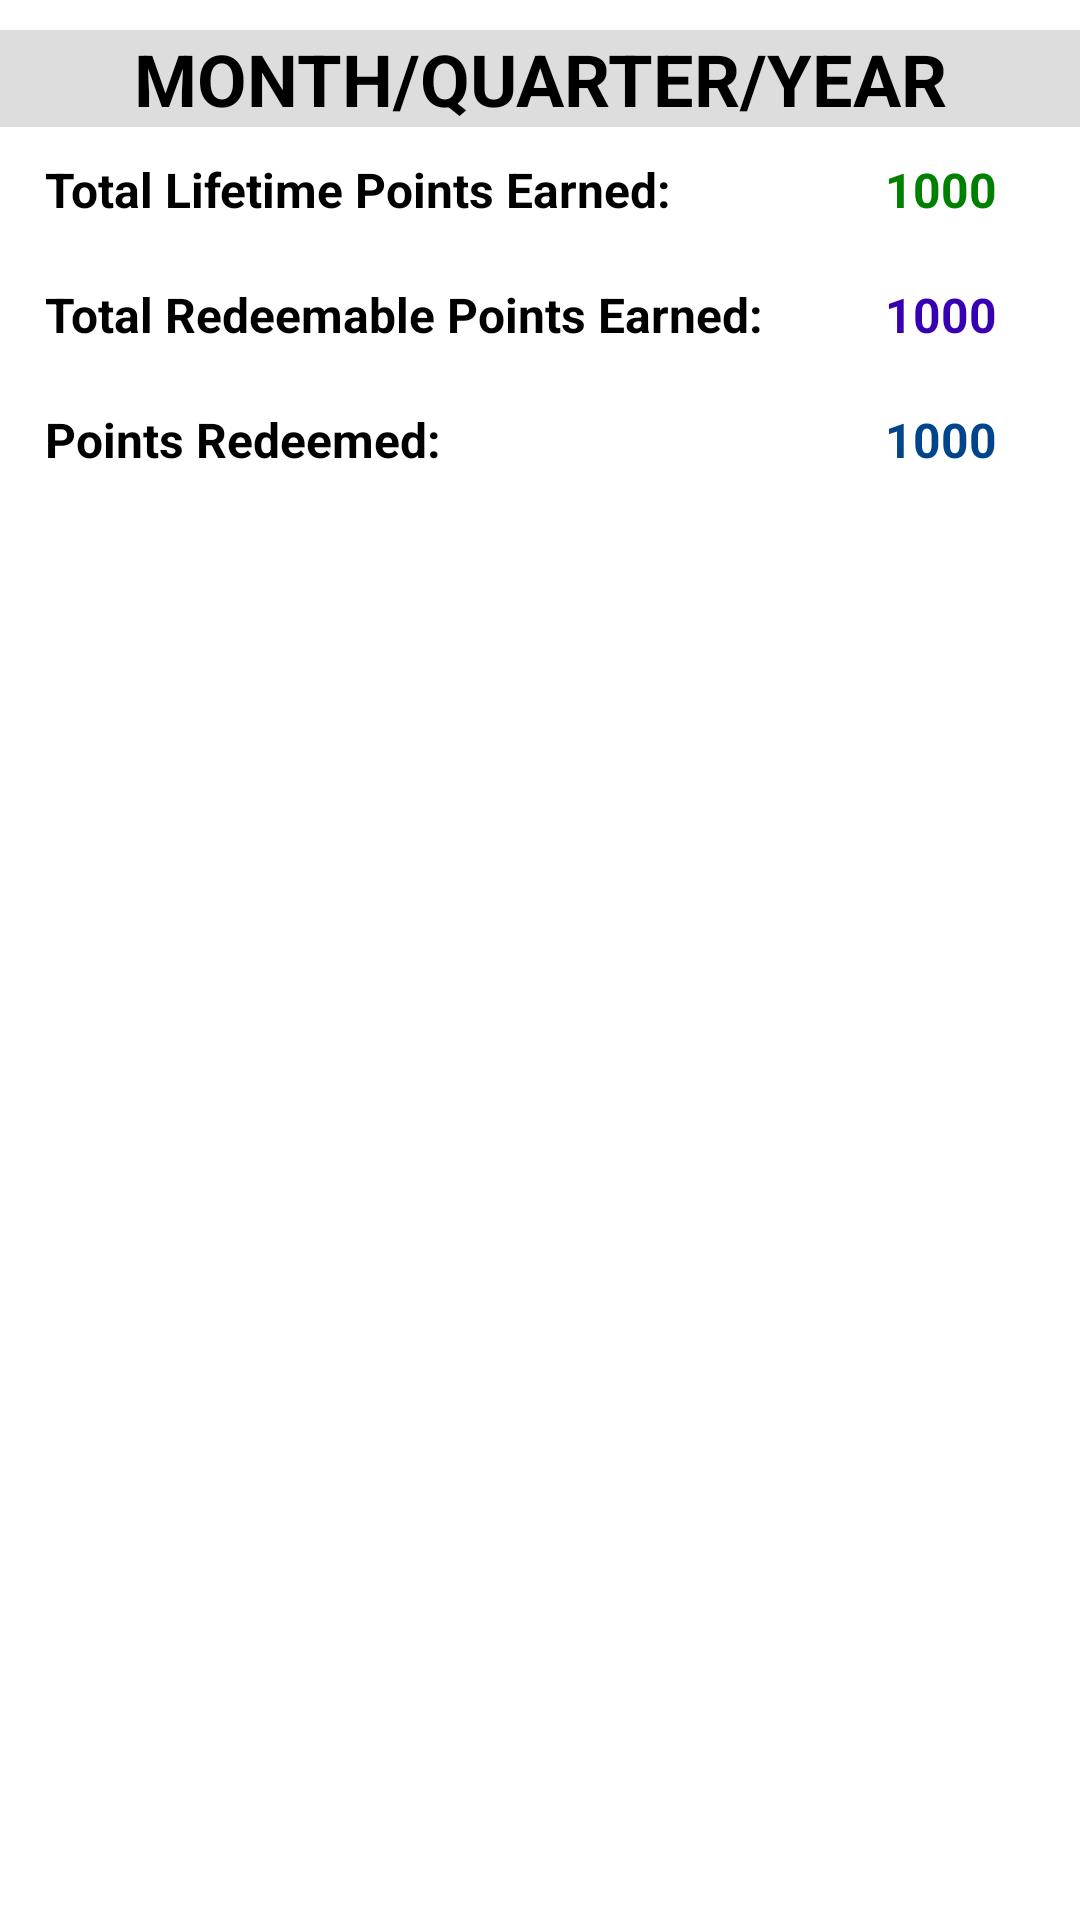

Produce the Android XML layout that renders to this screen, including the resource entries it uses.
<!-- AndroidManifest.xml: application theme AppTheme -->
<!-- res/layout/fragment_rewards_list_item.xml -->
<?xml version="1.0" encoding="utf-8"?>
<LinearLayout
    android:id="@+id/reward_list_child"
    xmlns:android="http://schemas.android.com/apk/res/android" android:layout_width="match_parent"
    android:layout_height="wrap_content"
    android:layout_marginTop="10dp"
    android:orientation="vertical">



        <LinearLayout
            android:layout_width="match_parent"
            android:layout_height="wrap_content"
            android:orientation="horizontal"
            android:layout_marginTop="10dp">

            
            <TextView
                android:id="@+id/tvTitle"
                android:layout_width="match_parent"
                android:layout_height="wrap_content"
                android:text="MONTH/QUARTER/YEAR"
                android:textColor="@color/black"
                android:textStyle="bold"
                android:textSize="24sp"
                android:gravity="center"
                android:background="#dddddd"></TextView>

        </LinearLayout>
        <LinearLayout
            android:layout_width="match_parent"
            android:layout_height="wrap_content"
            android:orientation="horizontal"
            android:layout_marginTop="10dp">

            <TextView
                android:id="@+id/tvLifeTimeTitle"
                android:layout_width="250dp"
                android:layout_height="wrap_content"
                android:text="Total Lifetime Points Earned:"
                android:textColor="@color/black"
                android:textStyle="bold"
                android:textSize="16sp"
                android:layout_marginStart="15dp"></TextView>
            <TextView
                android:id="@+id/tvLifeTimeEarned"
                android:layout_width="wrap_content"
                android:layout_height="wrap_content"
                android:text="1000"
                android:textColor="#008000"
                android:textStyle="bold"
                android:textSize="16sp"
                android:layout_marginStart="30dp"></TextView>
        </LinearLayout>

        <LinearLayout
            android:layout_width="match_parent"
            android:layout_height="wrap_content"
            android:orientation="horizontal"
            android:layout_marginTop="20dp">

            <TextView
                android:id="@+id/tvRedeemableTitle"
                android:layout_width="250dp"
                android:layout_height="wrap_content"
                android:text="Total Redeemable Points Earned:"
                android:textColor="@color/black"
                android:textStyle="bold"
                android:textSize="16sp"
                android:layout_marginStart="15dp"></TextView>

            <TextView
                android:id="@+id/tvRedeemableEarned"
                android:layout_width="wrap_content"
                android:layout_height="wrap_content"
                android:layout_marginStart="30dp"
                android:text="1000"
                android:textColor="@color/purple_700"
                android:textSize="16sp"
                android:textStyle="bold"></TextView>
        </LinearLayout>

        <LinearLayout
            android:layout_width="match_parent"
            android:layout_height="wrap_content"
            android:orientation="horizontal"
            android:layout_marginTop="20dp"
            android:layout_marginBottom="10dp">

            <TextView
                android:id="@+id/tvRedeemedTitle"
                android:layout_width="250dp"
                android:layout_height="wrap_content"
                android:text="Points Redeemed:"
                android:textColor="@color/black"
                android:textStyle="bold"
                android:textSize="16sp"
                android:layout_marginStart="15dp"></TextView>
            <TextView
                android:id="@+id/tvRedeemableRedeemed"
                android:layout_width="wrap_content"
                android:layout_height="wrap_content"
                android:text="1000"
                android:textColor="@color/purple_500"
                android:textStyle="bold"
                android:textSize="16sp"
                android:layout_marginStart="30dp"></TextView>
        </LinearLayout>
</LinearLayout>
<!-- resources referenced by this layout -->
<resources>
  <color name="black">#FF000000</color>
  <color name="purple_500">#00458B</color>
  <color name="purple_700">#FF3700B3</color>
  <style name="AppTheme" parent="Theme.MaterialComponents.Light.DarkActionBar">
          
          <item name="colorPrimary">@color/colorPrimary</item>
          <item name="colorPrimaryDark">@color/colorPrimaryDark</item>
          <item name="windowActionBar">false</item>
          <item name="windowNoTitle">true</item>
      </style>
  <color name="colorPrimary">#00458B</color>
  <color name="colorPrimaryDark">#26252c</color>
</resources>
